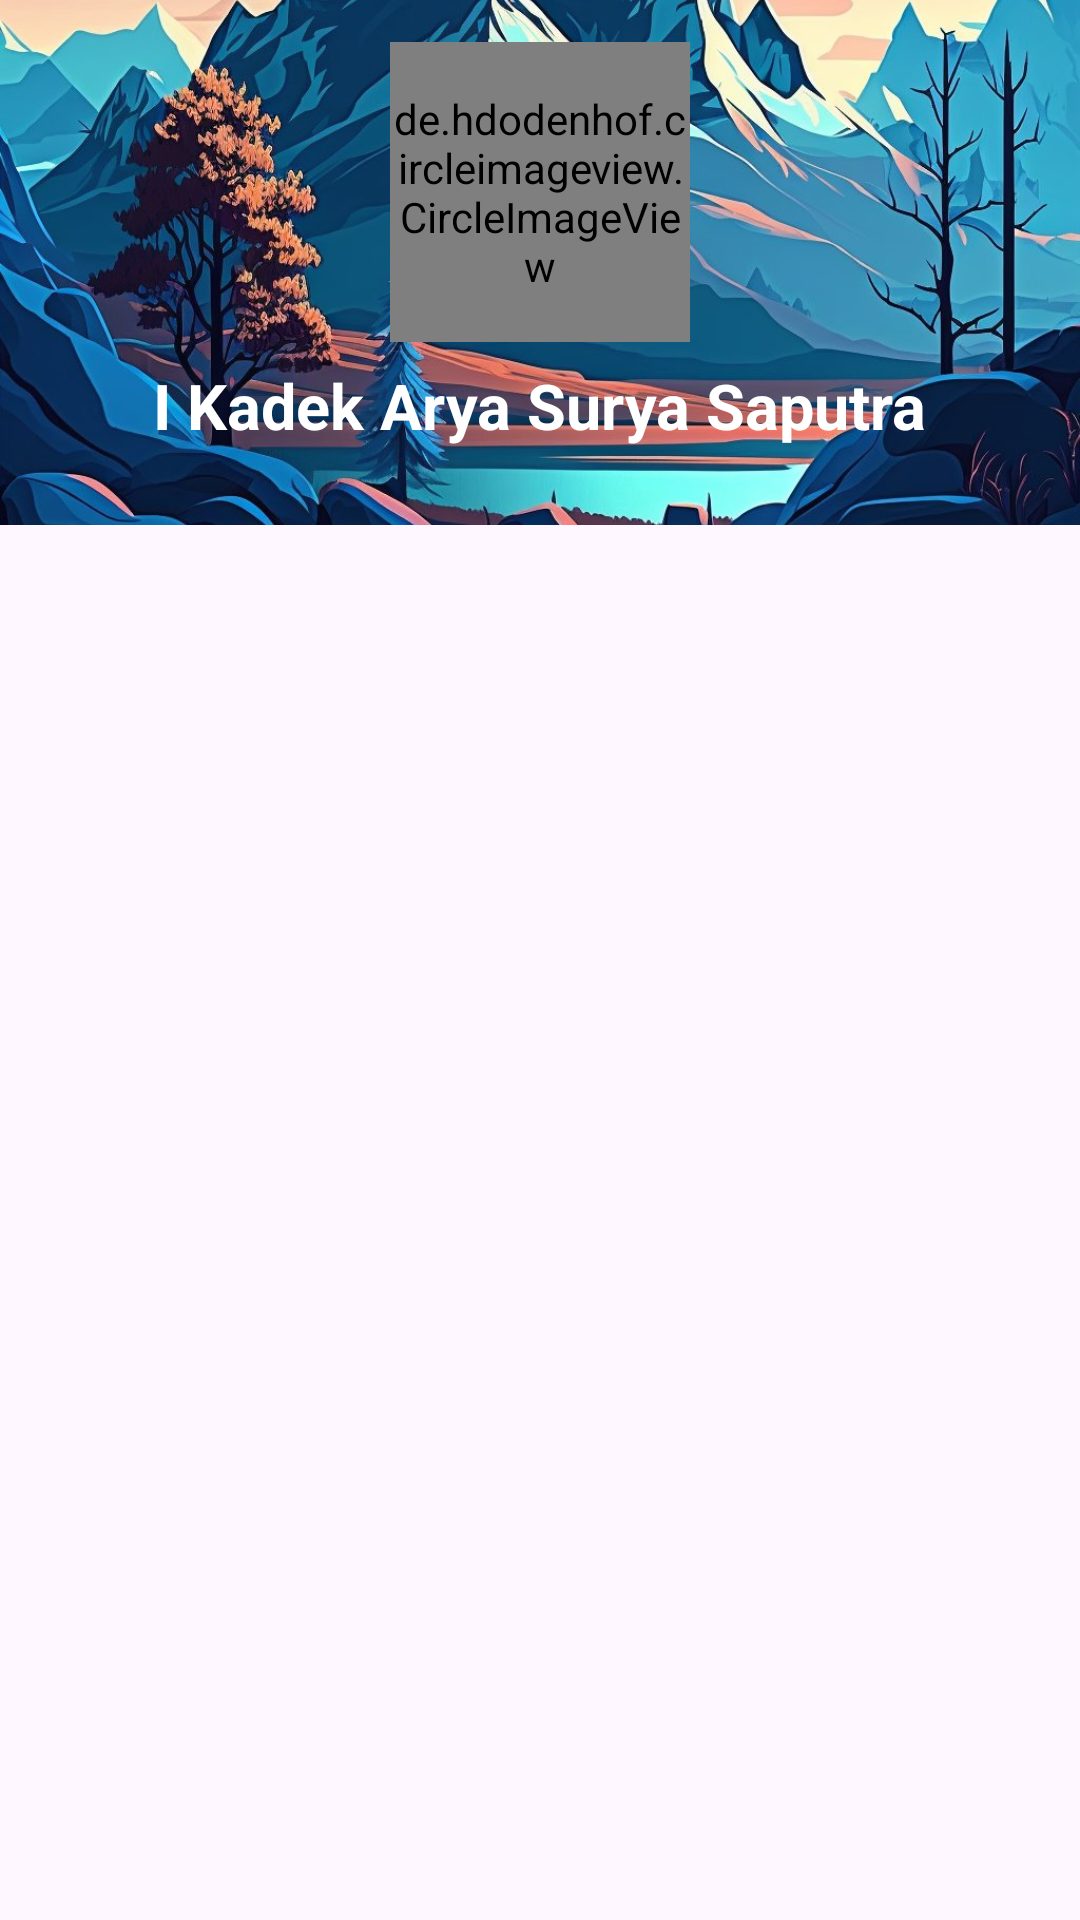

Write the Android layout XML for this screen, with the resource values it uses.
<!-- AndroidManifest.xml: application theme Theme.Franchiso -->
<!-- res/layout/fragment_account.xml -->
<?xml version="1.0" encoding="utf-8"?>
<androidx.constraintlayout.widget.ConstraintLayout xmlns:android="http://schemas.android.com/apk/res/android"
    xmlns:app="http://schemas.android.com/apk/res-auto"
    xmlns:tools="http://schemas.android.com/tools"
    android:layout_width="match_parent"
    android:layout_height="match_parent"
    tools:context=".ui.account.AccountFragment">

    <ImageView
        android:id="@+id/iv_banner"
        android:layout_width="0dp"
        android:layout_height="175dp"
        android:scaleType="centerCrop"
        android:src="@drawable/banner_acc"
        app:layout_constraintEnd_toEndOf="parent"
        app:layout_constraintStart_toStartOf="parent"
        app:layout_constraintTop_toTopOf="parent" />

    <de.hdodenhof.circleimageview.CircleImageView
        android:id="@+id/iv_profile"
        android:layout_width="100dp"
        android:layout_height="100dp"
        android:scaleType="centerCrop"
        android:src="@drawable/foto_web"
        android:layout_marginTop="35dp"
        app:layout_constraintEnd_toEndOf="parent"
        app:layout_constraintStart_toStartOf="parent"
        app:layout_constraintTop_toTopOf="@id/iv_banner"
        app:layout_constraintBottom_toTopOf="@id/tv_name_profile"/>

    <TextView
        android:id="@+id/tv_name_profile"
        android:layout_width="wrap_content"
        android:layout_height="wrap_content"
        android:layout_marginBottom="47dp"
        android:maxLines="1"
        android:text="I Kadek Arya Surya Saputra"
        android:textColor="@color/white"
        android:textSize="21sp"
        android:textStyle="bold"
        android:layout_marginTop="7dp"
        app:layout_constraintBottom_toBottomOf="@+id/iv_banner"
        app:layout_constraintEnd_toEndOf="parent"
        app:layout_constraintStart_toStartOf="parent"
        app:layout_constraintTop_toBottomOf="@+id/iv_profile" />

    <FrameLayout
        android:id="@+id/settings"
        android:layout_width="0dp"
        android:layout_height="0dp"
        app:layout_constraintStart_toStartOf="parent"
        app:layout_constraintEnd_toEndOf="parent"
        app:layout_constraintTop_toBottomOf="@id/iv_banner"
        app:layout_constraintBottom_toBottomOf="parent"/>



</androidx.constraintlayout.widget.ConstraintLayout>
<!-- resources referenced by this layout -->
<resources>
  <!-- drawable banner_acc: jpg bitmap (drawable, 202328 bytes) -->
  <!-- drawable foto_web: png bitmap (drawable, 679625 bytes) -->
  <style name="Theme.Franchiso" parent="Base.Theme.Franchiso" />
  <style name="Base.Theme.Franchiso" parent="Theme.Material3.DayNight.NoActionBar">
          
          
      </style>
  <!-- not gathered from this repository: default colours our renderer supplied (Android Studio template values) -->
  <color name="white">#FFFFFFFF</color>
</resources>
